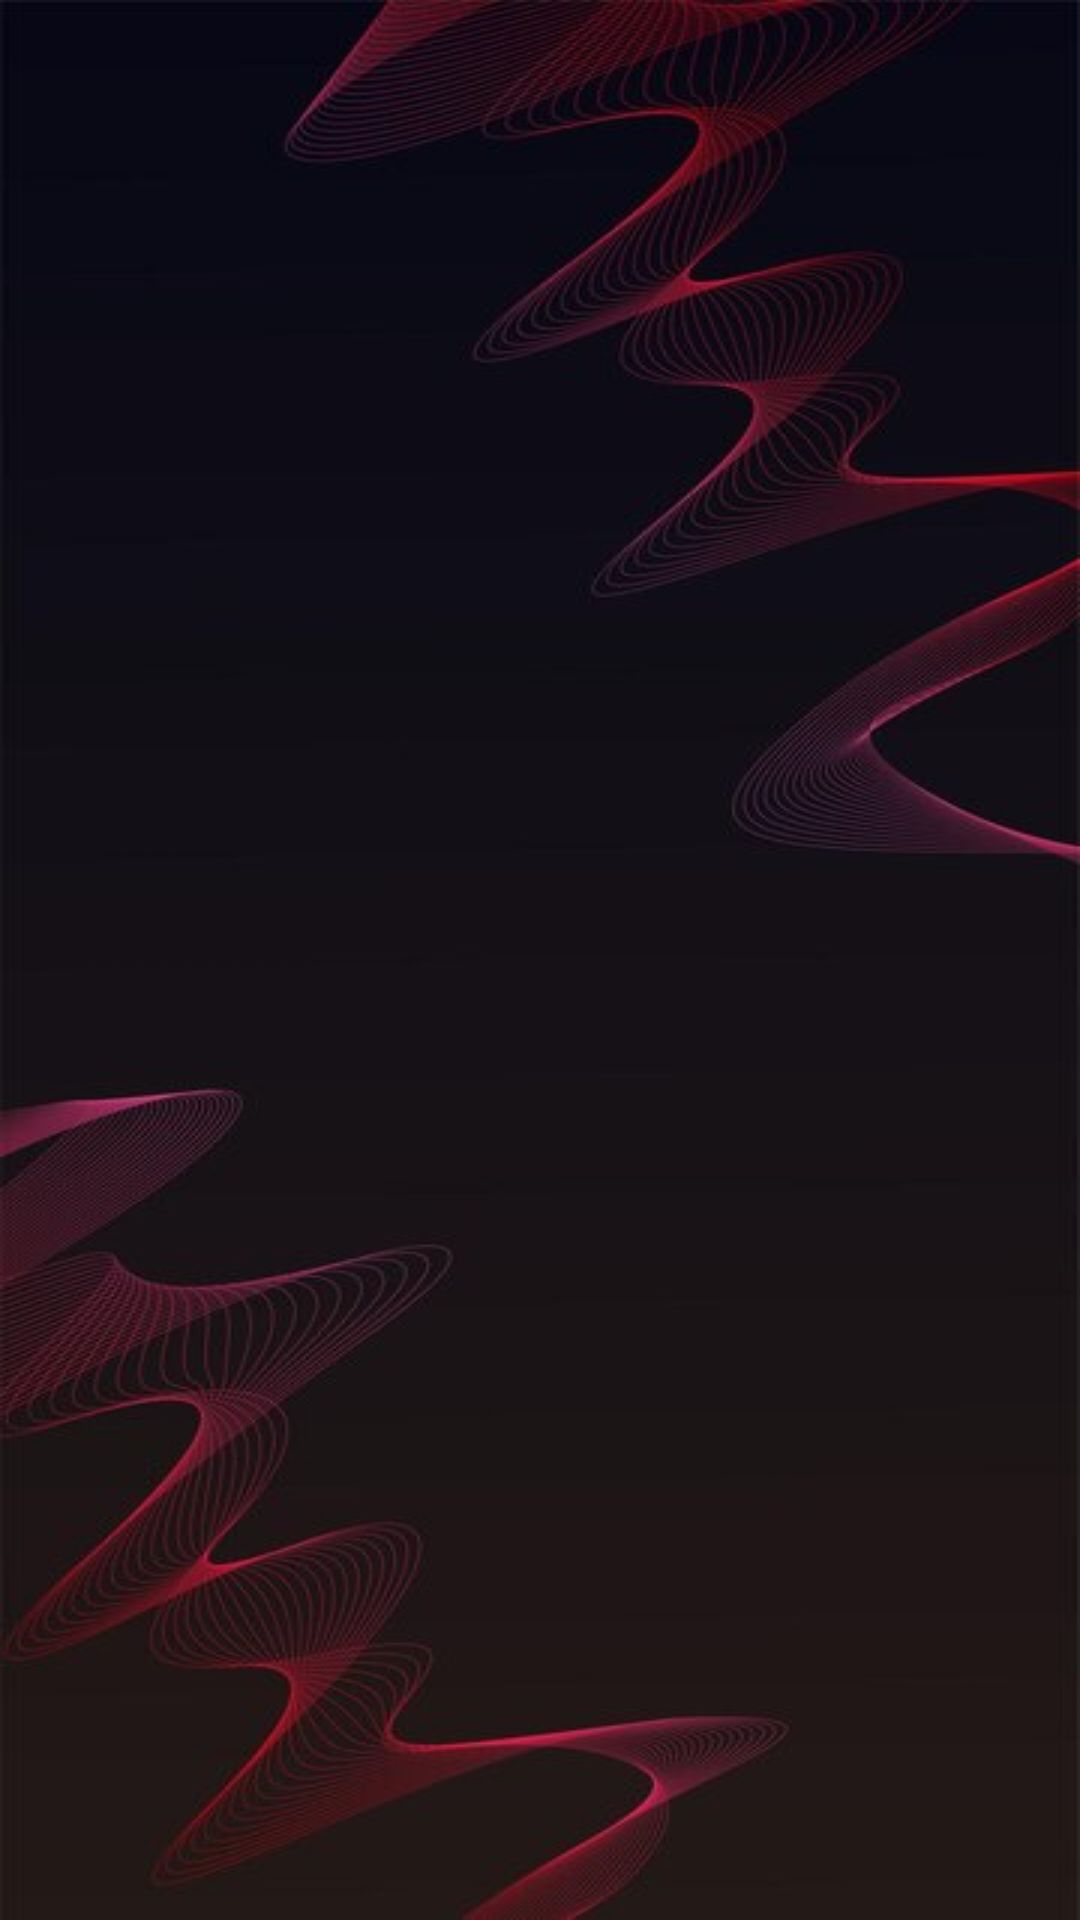

Write the Android layout XML for this screen, with the resource values it uses.
<!-- AndroidManifest.xml: application theme Theme.OnlineVizoraLejelentes -->
<!-- res/layout/activity_invoices_listing_page.xml -->
<?xml version="1.0" encoding="utf-8"?>
<RelativeLayout xmlns:android="http://schemas.android.com/apk/res/android"
    android:id="@+id/main"
    xmlns:tools="http://schemas.android.com/tools"
    android:layout_width="match_parent"
    android:layout_height="match_parent"
    android:gravity="center"
    android:background="@drawable/background_image">

    <androidx.recyclerview.widget.RecyclerView
        android:id="@+id/recyclerView"
        android:layout_width="match_parent"
        android:layout_height="match_parent"/>



</RelativeLayout>
<!-- resources referenced by this layout -->
<resources>
  <!-- drawable background_image: jpg bitmap (drawable, 23642 bytes) -->
  <style name="Theme.OnlineVizoraLejelentes" parent="Base.Theme.OnlineVizoraLejelentes" />
  <style name="Base.Theme.OnlineVizoraLejelentes" parent="Theme.Material3.DayNight.NoActionBar">
          
          
      </style>
</resources>
